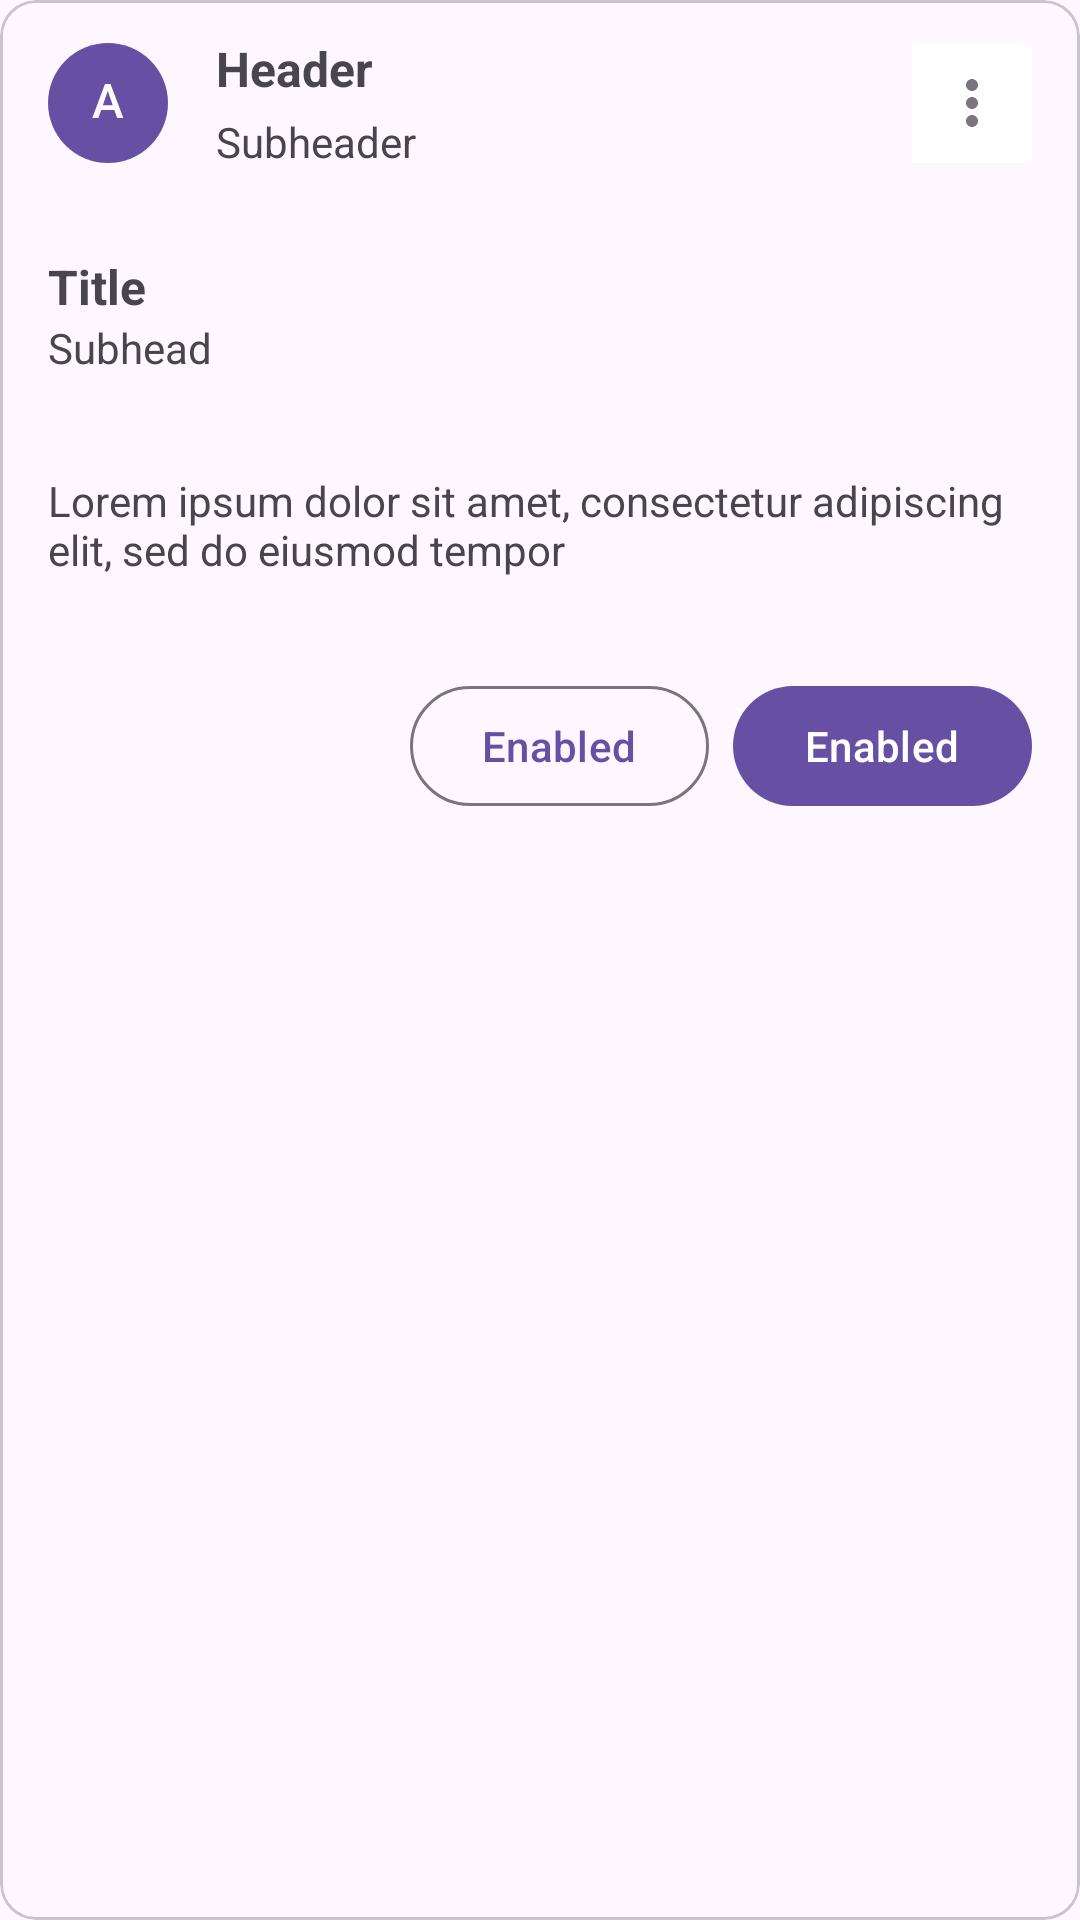

Layout XML and referenced resources for this Android screen:
<!-- AndroidManifest.xml: application theme Theme.Productviewer -->
<!-- res/layout/product_item_expand.xml -->
<?xml version="1.0" encoding="utf-8"?>
<com.google.android.material.card.MaterialCardView
    xmlns:android="http://schemas.android.com/apk/res/android"
    android:layout_width="match_parent"
    android:layout_height="wrap_content"
    android:layout_marginTop="21dp"
    xmlns:app="http://schemas.android.com/apk/res-auto">
    <LinearLayout
        android:orientation="vertical"
        android:layout_width="match_parent"
        android:layout_height="wrap_content"
        >
        <include
            android:id="@+id/product_header"
            layout="@layout/product_item_header"
            android:layout_width="match_parent"
            android:layout_height="wrap_content"/>
        <ImageView
            android:adjustViewBounds="true"
            android:id="@+id/product_image"
            android:layout_width="match_parent"
            android:layout_height="wrap_content"
            android:src="@drawable/media"
            android:contentDescription="@string/todo" />

        <androidx.constraintlayout.widget.ConstraintLayout
            android:id="@+id/text_content_layout"
            android:layout_width="match_parent"
            android:layout_height="wrap_content"
            android:padding="16dp"
            >

            <TextView
                android:id="@+id/card_title"
                android:layout_width="wrap_content"
                android:layout_height="wrap_content"
                android:textStyle="bold"
                android:textSize="16sp"
                android:text="@string/title"
                app:layout_constraintTop_toTopOf="parent"
                app:layout_constraintStart_toStartOf="parent"/>

            <TextView
                android:id="@+id/card_sub_header"
                android:layout_width="wrap_content"
                android:layout_height="wrap_content"
                android:textSize="14sp"
                android:text="@string/subhead"
                app:layout_constraintTop_toBottomOf="@+id/card_title"
                app:layout_constraintStart_toStartOf="parent"/>

            <TextView
                android:id="@+id/card_description"
                android:layout_width="match_parent"
                android:layout_height="wrap_content"
                android:textSize="14sp"
                android:layout_marginTop="32dp"
                android:text="@string/fish"
                app:layout_constraintTop_toBottomOf="@+id/card_sub_header"
                />


            <Button
                android:id="@+id/enable_btn1"
                android:layout_width="wrap_content"
                android:layout_height="wrap_content"
                android:layout_marginTop="32dp"
                android:text="@string/enabled"
                app:layout_constraintTop_toBottomOf="@+id/card_description"
                app:layout_constraintEnd_toEndOf="parent"/>

            <Button
                android:id="@+id/enable_btn2"
                android:layout_width="wrap_content"
                android:layout_height="wrap_content"
                android:layout_marginTop="32dp"
                android:layout_marginEnd="8dp"
                style="?attr/materialButtonOutlinedStyle"
                android:text="@string/enabled"
                app:layout_constraintTop_toBottomOf="@+id/card_description"
                app:layout_constraintEnd_toStartOf="@+id/enable_btn1"/>

        </androidx.constraintlayout.widget.ConstraintLayout>
    </LinearLayout>
</com.google.android.material.card.MaterialCardView>
<!-- res/layout/product_item_header.xml (included above) -->
<?xml version="1.0" encoding="utf-8"?>
    <androidx.constraintlayout.widget.ConstraintLayout
        xmlns:android="http://schemas.android.com/apk/res/android"
        xmlns:app="http://schemas.android.com/apk/res-auto"
        android:id="@+id/product_header_item"
        android:layout_width="match_parent"
        android:layout_height="wrap_content"
        android:paddingHorizontal="16dp">
        <ImageView
            android:id="@+id/avatar"
            android:layout_width="40dp"
            android:layout_height="40dp"
            android:src="@drawable/avatar"
            app:layout_constraintTop_toTopOf="parent"
            app:layout_constraintStart_toStartOf="parent"
            app:layout_constraintBottom_toBottomOf="parent"
            android:contentDescription="@string/todo" />
        <LinearLayout
            app:layout_constraintTop_toTopOf="parent"
            app:layout_constraintStart_toEndOf="@+id/avatar"
            app:layout_constraintBottom_toBottomOf="parent"
            android:id="@+id/text_block"
            android:layout_width="wrap_content"
            android:layout_height="wrap_content"
            android:layout_marginStart="16dp"
            android:orientation="vertical">
            <TextView
                android:id="@+id/header_text"
                android:layout_width="wrap_content"
                android:layout_height="wrap_content"
                android:layout_marginTop="12dp"
                android:layout_marginBottom="4dp"
                android:textStyle="bold"
                android:textSize="16sp"
                android:text="@string/header"
                />
            <TextView
                android:id="@+id/sub_header_text"
                android:layout_width="wrap_content"
                android:layout_height="wrap_content"
                android:layout_marginBottom="12dp"
                android:textSize="14sp"
                android:text="@string/sub_header"
                />
        </LinearLayout>
        <ImageButton
            android:id="@+id/header_btn"
            android:layout_width="wrap_content"
            android:layout_height="wrap_content"
            android:src="@drawable/more"
            android:background="@color/white"
            app:layout_constraintEnd_toEndOf="parent"
            app:layout_constraintTop_toTopOf="parent"
            app:layout_constraintBottom_toBottomOf="parent"
            android:contentDescription="@string/todo" />
    </androidx.constraintlayout.widget.ConstraintLayout>
<!-- resources referenced by this layout -->
<resources>
  <color name="white">#FFFFFFFF</color>
  <!-- drawable avatar (drawable) -->
  <vector xmlns:android="http://schemas.android.com/apk/res/android"
      android:width="40dp"
      android:height="40dp"
      android:viewportWidth="40"
      android:viewportHeight="40">
    <group>
      <clip-path
          android:pathData="M0,0h40v40h-40z"/>
      <path
          android:pathData="M20,20m-20,0a20,20 0,1 1,40 0a20,20 0,1 1,-40 0"
          android:fillColor="#6750A4"/>
      <path
          android:pathData="M20.206,15.141L16.808,25H14.753L19.034,13.625H20.347L20.206,15.141ZM23.05,25L19.644,15.141L19.495,13.625H20.816L25.112,25H23.05ZM22.886,20.781V22.336H16.698V20.781H22.886Z"
          android:fillColor="#FFFBFE"/>
    </group>
  </vector>
  <!-- drawable more (drawable) -->
  <vector xmlns:android="http://schemas.android.com/apk/res/android"
      android:width="40dp"
      android:height="40dp"
      android:viewportWidth="40"
      android:viewportHeight="40">
    <group>
      <clip-path
          android:pathData="M20,0L20,0A20,20 0,0 1,40 20L40,20A20,20 0,0 1,20 40L20,40A20,20 0,0 1,0 20L0,20A20,20 0,0 1,20 0z"/>
      <path
          android:pathData="M20,16C21.1,16 22,15.1 22,14C22,12.9 21.1,12 20,12C18.9,12 18,12.9 18,14C18,15.1 18.9,16 20,16ZM20,18C18.9,18 18,18.9 18,20C18,21.1 18.9,22 20,22C21.1,22 22,21.1 22,20C22,18.9 21.1,18 20,18ZM18,26C18,24.9 18.9,24 20,24C21.1,24 22,24.9 22,26C22,27.1 21.1,28 20,28C18.9,28 18,27.1 18,26Z"
          android:fillColor="#79747E"
          android:fillType="evenOdd"/>
    </group>
  </vector>
  <string name="enabled">Enabled</string>
  <string name="fish">Lorem ipsum dolor sit amet, consectetur adipiscing elit, sed do eiusmod tempor</string>
  <string name="header">Header</string>
  <string name="sub_header">Subheader</string>
  <string name="subhead">Subhead</string>
  <string name="title">Title</string>
  <string name="todo">TODO</string>
  <style name="Theme.Productviewer" parent="Theme.Material3.DayNight.NoActionBar">
          
          <item name="colorPrimaryVariant">@color/purple_700</item>
          <item name="colorOnPrimary">@color/white</item>
          
          <item name="colorSecondary">@color/teal_200</item>
          <item name="colorSecondaryVariant">@color/teal_700</item>
          <item name="colorOnSecondary">@color/black</item>
          
          <item name="android:statusBarColor">?attr/colorPrimaryVariant</item>
          
          <item name="colorOnSurface">#FFFBFE</item>
      </style>
  <color name="purple_700">#FF3700B3</color>
  <color name="teal_200">#FF03DAC5</color>
  <color name="teal_700">#FF018786</color>
  <color name="black">#FF000000</color>
</resources>
